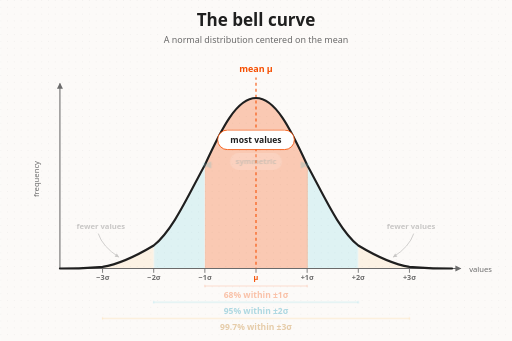
t = 0.00 s
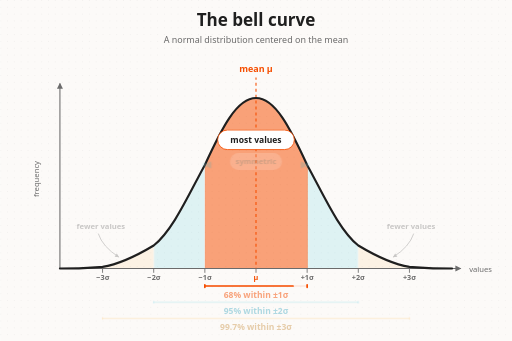
t = 1.79 s
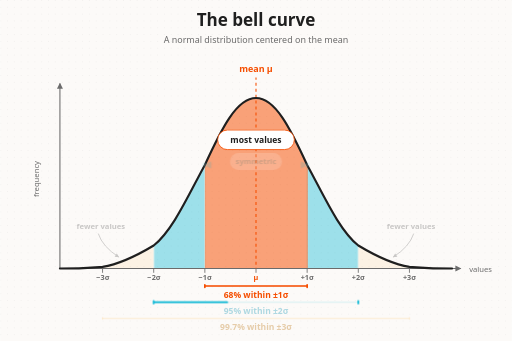
t = 3.58 s
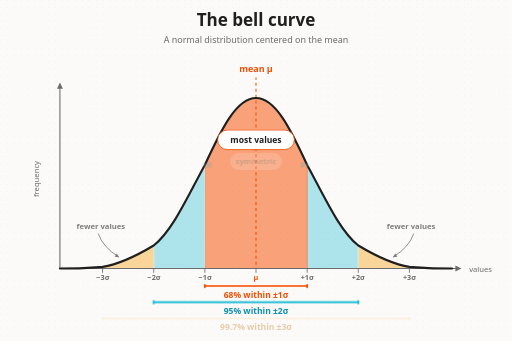
t = 5.37 s
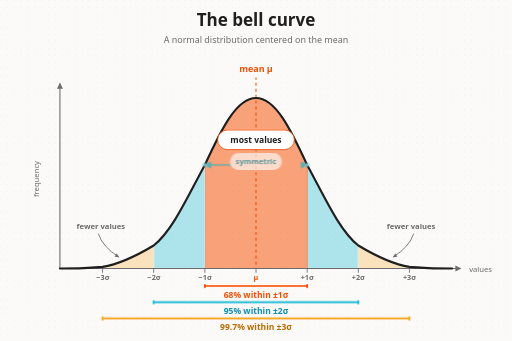
t = 7.16 s
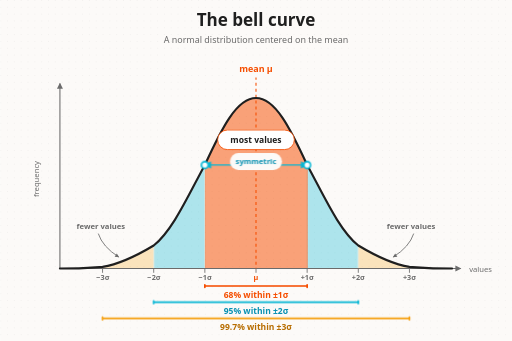
t = 8.95 s

The animated SVG that drew these frames (rendered in a browser with its animation timeline set to each time). Animation: 10 CSS @keyframes rules; one cycle of 8.95 s.

<svg xmlns="http://www.w3.org/2000/svg" viewBox="0 0 1200 800" width="1200" height="800" role="img" aria-labelledby="title desc">
  <title id="title">Bell curve distribution</title>
  <desc id="desc">An animated normal distribution centered on the mean, with symmetric tails and bands showing 68, 95, and 99.7 percent of values within one, two, and three standard deviations.</desc>

  <defs>
    <pattern id="dotGrid" width="16" height="16" patternUnits="userSpaceOnUse">
      <circle cx="1" cy="1" r="1" fill="#1F1F1F" opacity="0.09"/>
    </pattern>

    <clipPath id="centerBand">
      <rect x="480" y="180" width="240" height="450"/>
    </clipPath>
    <clipPath id="middleBands">
      <rect x="360" y="180" width="120" height="450"/>
      <rect x="720" y="180" width="120" height="450"/>
    </clipPath>
    <clipPath id="outerBands">
      <rect x="240" y="180" width="120" height="450"/>
      <rect x="840" y="180" width="120" height="450"/>
    </clipPath>

    <marker id="axisArrow" viewBox="0 0 10 10" refX="8" refY="5" markerWidth="7" markerHeight="7" orient="auto-start-reverse">
      <path d="M1 1 L9 5 L1 9 Z" fill="#6B6B6B"/>
    </marker>
    <marker id="cyanArrow" viewBox="0 0 10 10" refX="8" refY="5" markerWidth="7" markerHeight="7" orient="auto-start-reverse">
      <path d="M1 1 L9 5 L1 9 Z" fill="#06B6D4"/>
    </marker>
    <marker id="tailArrow" viewBox="0 0 10 10" refX="8" refY="5" markerWidth="6" markerHeight="6" orient="auto">
      <path d="M1 1 L9 5 L1 9 Z" fill="#6B6B6B"/>
    </marker>
  </defs>

  <style>
    text {
      font-family: system-ui, -apple-system, BlinkMacSystemFont, "Segoe UI", sans-serif;
    }

    .central-band {
      opacity: 0.28;
      animation: emphasizeCenter 1.6s ease-in-out 0.15s forwards;
    }
    .middle-band {
      opacity: 0.12;
      animation: emphasizeMiddle 1.6s ease-in-out 2.35s forwards;
    }
    .outer-band {
      opacity: 0.08;
      animation: emphasizeOuter 1.6s ease-in-out 4.55s forwards;
    }

    .center-label {
      transform-box: fill-box;
      transform-origin: center;
      animation: pulseCenter 1.3s ease-in-out 0.25s forwards;
    }

    .tail-note {
      opacity: 0.35;
      animation: revealNote 1s ease-out 4.75s forwards;
    }

    .symmetry {
      opacity: 0.18;
      animation: revealSymmetry 1s ease-out 6.75s forwards;
    }
    .symmetry-line {
      path-length: 1;
      stroke-dasharray: 1;
      stroke-dashoffset: 1;
      animation: drawSymmetry 1.2s ease-out 6.75s forwards;
    }
    .mirror-point {
      transform-box: fill-box;
      transform-origin: center;
      transform: scale(0.55);
      animation: popPoint 0.6s ease-out 7.35s forwards;
    }

    .active-bracket {
      path-length: 1;
      stroke-dasharray: 1;
      stroke-dashoffset: 1;
    }
    .bracket-one {
      animation: drawBracket 1s ease-out 1.15s forwards;
    }
    .bracket-two {
      animation: drawBracket 1s ease-out 3.35s forwards;
    }
    .bracket-three {
      animation: drawBracket 1s ease-out 5.55s forwards;
    }

    .rule-label {
      opacity: 0.32;
    }
    .rule-one {
      animation: activateLabel 0.8s ease-out 1.65s forwards;
    }
    .rule-two {
      animation: activateLabel 0.8s ease-out 3.85s forwards;
    }
    .rule-three {
      animation: activateLabel 0.8s ease-out 6.05s forwards;
    }

    @keyframes emphasizeCenter {
      0% { opacity: 0.28; }
      48% { opacity: 0.68; }
      100% { opacity: 0.52; }
    }
    @keyframes emphasizeMiddle {
      0% { opacity: 0.12; }
      48% { opacity: 0.48; }
      100% { opacity: 0.32; }
    }
    @keyframes emphasizeOuter {
      0% { opacity: 0.08; }
      48% { opacity: 0.40; }
      100% { opacity: 0.25; }
    }
    @keyframes pulseCenter {
      0% { transform: scale(1); }
      45% { transform: scale(1.08); }
      100% { transform: scale(1); }
    }
    @keyframes revealNote {
      from { opacity: 0.35; }
      to { opacity: 1; }
    }
    @keyframes revealSymmetry {
      from { opacity: 0.18; }
      to { opacity: 1; }
    }
    @keyframes drawSymmetry {
      from { stroke-dashoffset: 1; }
      to { stroke-dashoffset: 0; }
    }
    @keyframes popPoint {
      from { transform: scale(0.55); }
      to { transform: scale(1); }
    }
    @keyframes drawBracket {
      from { stroke-dashoffset: 1; }
      to { stroke-dashoffset: 0; }
    }
    @keyframes activateLabel {
      from { opacity: 0.32; }
      to { opacity: 1; }
    }
  </style>

  <rect width="1200" height="800" fill="#FCFAF8"/>
  <rect width="1200" height="800" fill="url(#dotGrid)"/>

  <g id="heading">
    <text x="600" y="62" text-anchor="middle" font-size="40" font-weight="700" fill="#1F1F1F">The bell curve</text>
    <text x="600" y="100" text-anchor="middle" font-size="21" font-weight="500" fill="#6B6B6B">A normal distribution centered on the mean</text>
  </g>

  <g id="graph">
    <path d="M140 630
             C200 630 210 628 240 626
             C280 620 320 600 360 576
             C405 540 440 460 480 387
             C520 300 555 230 600 230
             C645 230 680 300 720 387
             C760 460 795 540 840 576
             C880 600 920 620 960 626
             C990 628 1000 630 1060 630
             L1060 630 L140 630 Z"
          fill="#F59E0B" class="outer-band" clip-path="url(#outerBands)"/>

    <path d="M140 630
             C200 630 210 628 240 626
             C280 620 320 600 360 576
             C405 540 440 460 480 387
             C520 300 555 230 600 230
             C645 230 680 300 720 387
             C760 460 795 540 840 576
             C880 600 920 620 960 626
             C990 628 1000 630 1060 630
             L1060 630 L140 630 Z"
          fill="#06B6D4" class="middle-band" clip-path="url(#middleBands)"/>

    <path d="M140 630
             C200 630 210 628 240 626
             C280 620 320 600 360 576
             C405 540 440 460 480 387
             C520 300 555 230 600 230
             C645 230 680 300 720 387
             C760 460 795 540 840 576
             C880 600 920 620 960 626
             C990 628 1000 630 1060 630
             L1060 630 L140 630 Z"
          fill="#F54E00" class="central-band" clip-path="url(#centerBand)"/>

    <line x1="140" y1="630" x2="1080" y2="630" stroke="#6B6B6B" stroke-width="2.5" marker-end="url(#axisArrow)"/>
    <line x1="140" y1="630" x2="140" y2="196" stroke="#6B6B6B" stroke-width="2.5" marker-end="url(#axisArrow)"/>

    <text x="1100" y="638" font-size="18" font-weight="500" fill="#6B6B6B">values</text>
    <text x="92" y="420" text-anchor="middle" font-size="18" font-weight="500" fill="#6B6B6B" transform="rotate(-90 92 420)">frequency</text>

    <line x1="600" y1="180" x2="600" y2="630" stroke="#F54E00" stroke-width="2.5" stroke-dasharray="7 7"/>
    <rect x="542" y="140" width="116" height="42" rx="21" fill="#FCFAF8"/>
    <text x="600" y="168" text-anchor="middle" font-size="21" font-weight="700" fill="#F54E00">mean μ</text>

    <path d="M140 630
             C200 630 210 628 240 626
             C280 620 320 600 360 576
             C405 540 440 460 480 387
             C520 300 555 230 600 230
             C645 230 680 300 720 387
             C760 460 795 540 840 576
             C880 600 920 620 960 626
             C990 628 1000 630 1060 630"
          fill="none" stroke="#1F1F1F" stroke-width="5" stroke-linecap="round"/>

    <g class="center-label">
      <rect x="510" y="305" width="180" height="46" rx="23" fill="#FFFFFF" stroke="#F54E00" stroke-width="2"/>
      <text x="600" y="335" text-anchor="middle" font-size="20" font-weight="700" fill="#1F1F1F">most values</text>
    </g>

    <g class="tail-note">
      <text x="236" y="538" text-anchor="middle" font-size="18" font-weight="600" fill="#6B6B6B">fewer values</text>
      <path d="M230 548 Q240 579 278 603" fill="none" stroke="#6B6B6B" stroke-width="2" marker-end="url(#tailArrow)"/>

      <text x="964" y="538" text-anchor="middle" font-size="18" font-weight="600" fill="#6B6B6B">fewer values</text>
      <path d="M970 548 Q960 579 922 603" fill="none" stroke="#6B6B6B" stroke-width="2" marker-end="url(#tailArrow)"/>
    </g>

    <g class="symmetry">
      <path class="symmetry-line" pathLength="1" d="M480 387 H720" fill="none" stroke="#06B6D4" stroke-width="3" stroke-dasharray="7 7" marker-start="url(#cyanArrow)" marker-end="url(#cyanArrow)"/>
      <circle class="mirror-point" cx="480" cy="387" r="8" fill="#FFFFFF" stroke="#06B6D4" stroke-width="4"/>
      <circle class="mirror-point" cx="720" cy="387" r="8" fill="#FFFFFF" stroke="#06B6D4" stroke-width="4"/>
      <rect x="539" y="359" width="122" height="40" rx="20" fill="#FCFAF8"/>
      <text x="600" y="385" text-anchor="middle" font-size="18" font-weight="700" fill="#0891B2">symmetric</text>
    </g>

    <g id="ticks" stroke="#6B6B6B" stroke-width="2">
      <line x1="240" y1="630" x2="240" y2="640"/>
      <line x1="360" y1="630" x2="360" y2="640"/>
      <line x1="480" y1="630" x2="480" y2="640"/>
      <line x1="600" y1="630" x2="600" y2="640"/>
      <line x1="720" y1="630" x2="720" y2="640"/>
      <line x1="840" y1="630" x2="840" y2="640"/>
      <line x1="960" y1="630" x2="960" y2="640"/>
    </g>

    <g font-size="17" font-weight="600" fill="#6B6B6B" text-anchor="middle">
      <text x="240" y="658">−3σ</text>
      <text x="360" y="658">−2σ</text>
      <text x="480" y="658">−1σ</text>
      <text x="600" y="658" fill="#F54E00">μ</text>
      <text x="720" y="658">+1σ</text>
      <text x="840" y="658">+2σ</text>
      <text x="960" y="658">+3σ</text>
    </g>
  </g>

  <g id="empirical-rule">
    <path d="M480 674 V668 M480 671 H720 M720 668 V674" fill="none" stroke="#F54E00" stroke-width="2" opacity="0.2"/>
    <path class="active-bracket bracket-one" pathLength="1" d="M480 674 V668 M480 671 H720 M720 668 V674" fill="none" stroke="#F54E00" stroke-width="4" stroke-linecap="round"/>
    <text class="rule-label rule-one" x="600" y="698" text-anchor="middle" font-size="20" font-weight="700" fill="#F54E00">68% within ±1σ</text>

    <path d="M360 712 V706 M360 709 H840 M840 706 V712" fill="none" stroke="#06B6D4" stroke-width="2" opacity="0.2"/>
    <path class="active-bracket bracket-two" pathLength="1" d="M360 712 V706 M360 709 H840 M840 706 V712" fill="none" stroke="#06B6D4" stroke-width="4" stroke-linecap="round"/>
    <text class="rule-label rule-two" x="600" y="736" text-anchor="middle" font-size="20" font-weight="700" fill="#0891B2">95% within ±2σ</text>

    <path d="M240 750 V744 M240 747 H960 M960 744 V750" fill="none" stroke="#F59E0B" stroke-width="2" opacity="0.2"/>
    <path class="active-bracket bracket-three" pathLength="1" d="M240 750 V744 M240 747 H960 M960 744 V750" fill="none" stroke="#F59E0B" stroke-width="4" stroke-linecap="round"/>
    <text class="rule-label rule-three" x="600" y="774" text-anchor="middle" font-size="20" font-weight="700" fill="#B76D00">99.7% within ±3σ</text>
  </g>
</svg>
